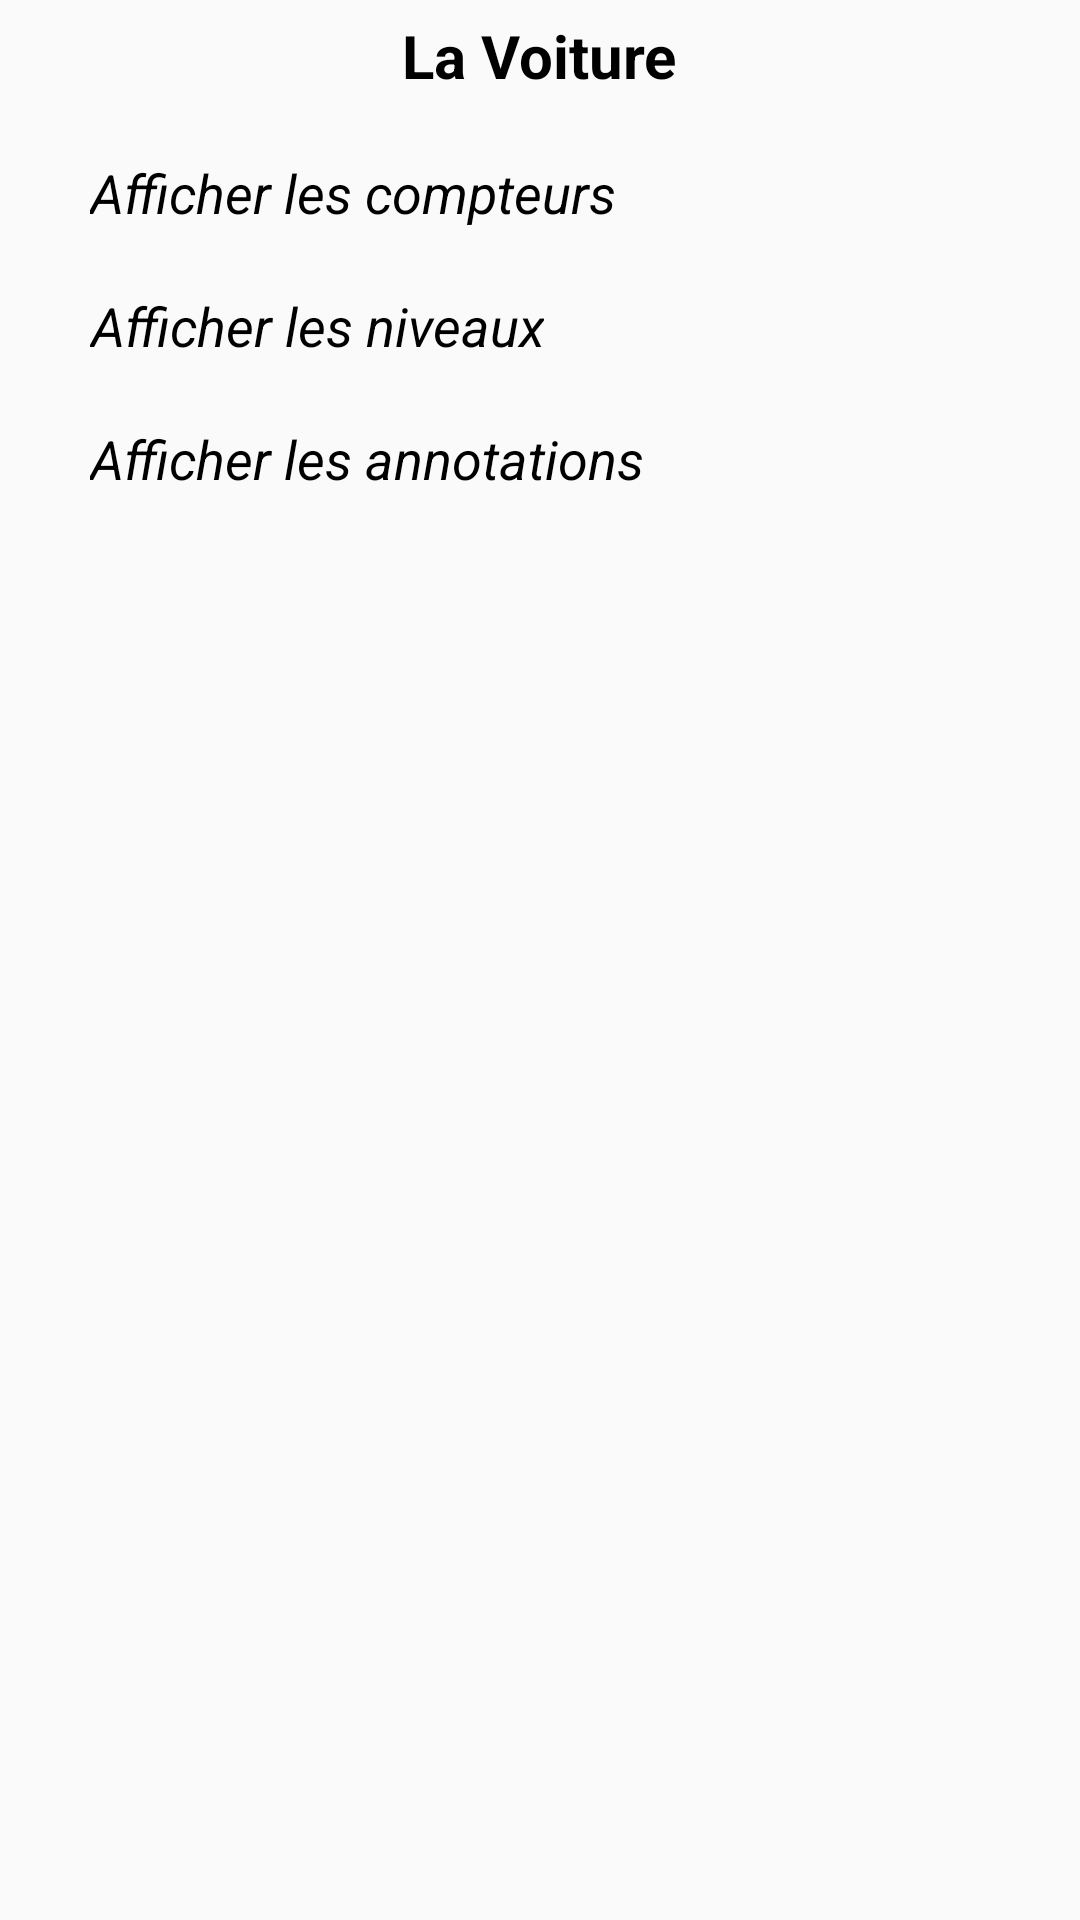

Layout XML and referenced resources for this Android screen:
<!-- AndroidManifest.xml: application theme AppTheme -->
<!-- res/layout/fragment_service_board.xml -->
<?xml version="1.0" encoding="utf-8"?>
<ScrollView xmlns:android="http://schemas.android.com/apk/res/android"
    xmlns:tools="http://schemas.android.com/tools"
    android:layout_width="match_parent"
    android:layout_height="match_parent"
    android:scrollbarFadeDuration="1750"
    android:scrollbarThumbVertical="@drawable/scrollbar_vertical_4dp_24dp"
    tools:context=".ServiceBoardFragment">

    <RelativeLayout
        android:layout_width="match_parent"
        android:layout_height="wrap_content">

        
        <TextView
            android:id="@+id/car_name_tv"
            android:layout_width="wrap_content"
            android:layout_height="wrap_content"
            android:layout_centerHorizontal="true"
            android:layout_margin="5dp"
            android:text="@string/car_name"
            android:textAlignment="center"
            android:textColor="@color/colorSecondaryDark"
            android:textSize="20sp"
            android:textStyle="bold" />

        <TextView
            android:id="@+id/car_counter_tv"
            android:layout_width="wrap_content"
            android:layout_height="wrap_content"
            android:layout_below="@id/car_name_tv"
            android:layout_marginStart="30dp"
            android:layout_marginTop="15dp"
            android:layout_marginBottom="5dp"
            android:drawableStart="@drawable/ic_arrow_drop_down_black_24dp"
            android:drawablePadding="15dp"
            android:text="@string/car_counters_develop"
            android:textAlignment="center"
            android:textColor="@color/colorSecondaryDark"
            android:textSize="18sp"
            android:textStyle="italic" />

        <TextView
            android:id="@+id/car_levels_tv"
            android:layout_width="wrap_content"
            android:layout_height="wrap_content"
            android:layout_below="@id/car_counter_layout"
            android:layout_marginStart="30dp"
            android:layout_marginTop="15dp"
            android:layout_marginBottom="5dp"
            android:drawableStart="@drawable/ic_arrow_drop_down_black_24dp"
            android:drawablePadding="15dp"
            android:text="@string/car_levels_develop"
            android:textAlignment="center"
            android:textColor="@color/colorSecondaryDark"
            android:textSize="18sp"
            android:textStyle="italic" />

        <TextView
            android:id="@+id/car_annotations_tv"
            android:layout_width="wrap_content"
            android:layout_height="wrap_content"
            android:layout_below="@id/car_levels_layout"
            android:layout_marginStart="30dp"
            android:layout_marginTop="15dp"
            android:layout_marginBottom="5dp"
            android:drawableStart="@drawable/ic_arrow_drop_down_black_24dp"
            android:drawablePadding="15dp"
            android:text="@string/car_anotations_develop"
            android:textAlignment="center"
            android:textColor="@color/colorSecondaryDark"
            android:textSize="18sp"
            android:textStyle="italic" />

        
        <LinearLayout
            android:id="@+id/car_counter_layout"
            android:layout_width="wrap_content"
            android:layout_height="wrap_content"
            android:layout_below="@id/car_counter_tv"
            android:layout_centerHorizontal="true"
            android:orientation="vertical"
            android:visibility="gone">

            <TextView
                android:id="@+id/car_kilometers_tv"
                android:layout_width="match_parent"
                android:layout_height="wrap_content"
                android:layout_margin="15dp"
                android:text="@string/car_kilometers"
                android:textAlignment="center"
                android:textColor="@color/colorPrimaryDark"
                android:textSize="15sp" />

            <TextView
                android:id="@+id/car_last_emptying_tv"
                android:layout_width="match_parent"
                android:layout_height="wrap_content"
                android:layout_margin="15dp"
                android:text="@string/car_last_emptying"
                android:textAlignment="center"
                android:textColor="@color/colorPrimaryDark"
                android:textSize="15sp" />

            <TextView
                android:id="@+id/car_last_checkup_tv"
                android:layout_width="match_parent"
                android:layout_height="wrap_content"
                android:layout_margin="15dp"
                android:text="@string/car_last_checkup"
                android:textAlignment="center"
                android:textColor="@color/colorPrimaryDark"
                android:textSize="15sp" />
        </LinearLayout>

        
        <LinearLayout
            android:id="@+id/car_levels_layout"
            android:layout_width="wrap_content"
            android:layout_height="wrap_content"
            android:layout_below="@id/car_levels_tv"
            android:layout_centerHorizontal="true"
            android:orientation="vertical"
            android:visibility="gone">

            <TextView
                android:id="@+id/car_motor_oil_tv"
                android:layout_width="match_parent"
                android:layout_height="wrap_content"
                android:layout_margin="15dp"
                android:text="@string/car_motor_oil_level"
                android:textAlignment="center"
                android:textColor="@color/colorPrimaryDark"
                android:textSize="15sp" />

            <TextView
                android:id="@+id/car_cooling_liquid_tv"
                android:layout_width="match_parent"
                android:layout_height="wrap_content"
                android:layout_margin="15dp"
                android:text="@string/car_cooling_liquid_level"
                android:textAlignment="center"
                android:textColor="@color/colorPrimaryDark"
                android:textSize="15sp" />

            <TextView
                android:id="@+id/car_washing_liquid_tv"
                android:layout_width="match_parent"
                android:layout_height="wrap_content"
                android:layout_margin="15dp"
                android:text="@string/car_washing_liquid_level"
                android:textAlignment="center"
                android:textColor="@color/colorPrimaryDark"
                android:textSize="15sp" />
        </LinearLayout>

        
        <LinearLayout
            android:id="@+id/car_annotations_layout"
            android:layout_width="wrap_content"
            android:layout_height="wrap_content"
            android:layout_below="@id/car_annotations_tv"
            android:layout_centerHorizontal="true"
            android:orientation="vertical"
            android:visibility="gone">

            <TextView
                android:id="@+id/car_oil_filter_tv"
                android:layout_width="match_parent"
                android:layout_height="wrap_content"
                android:layout_margin="15dp"
                android:text="@string/car_oil_filter_annotation"
                android:textAlignment="center"
                android:textColor="@color/colorPrimaryDark"
                android:textSize="15sp" />

            <TextView
                android:id="@+id/car_gasole_filter_tv"
                android:layout_width="match_parent"
                android:layout_height="wrap_content"
                android:layout_margin="15dp"
                android:text="@string/car_gasole_filter_annotation"
                android:textAlignment="center"
                android:textColor="@color/colorPrimaryDark"
                android:textSize="15sp" />

            <TextView
                android:id="@+id/car_air_filter_tv"
                android:layout_width="match_parent"
                android:layout_height="wrap_content"
                android:layout_margin="15dp"
                android:text="@string/car_air_filter_annotation"
                android:textAlignment="center"
                android:textColor="@color/colorPrimaryDark"
                android:textSize="15sp" />

            <TextView
                android:id="@+id/car_clutch_tv"
                android:layout_width="match_parent"
                android:layout_height="wrap_content"
                android:layout_margin="15dp"
                android:text="@string/car_clutch_annotation"
                android:textAlignment="center"
                android:textColor="@color/colorPrimaryDark"
                android:textSize="15sp" />

            <TextView
                android:id="@+id/car_front_tires_tv"
                android:layout_width="match_parent"
                android:layout_height="wrap_content"
                android:layout_margin="15dp"
                android:text="@string/car_front_tires_annotation"
                android:textAlignment="center"
                android:textColor="@color/colorPrimaryDark"
                android:textSize="15sp" />

            <TextView
                android:id="@+id/car_back_tires_tv"
                android:layout_width="match_parent"
                android:layout_height="wrap_content"
                android:layout_margin="15dp"
                android:text="@string/car_back_tires_annotation"
                android:textAlignment="center"
                android:textColor="@color/colorPrimaryDark"
                android:textSize="15sp" />

            <TextView
                android:id="@+id/car_brakes_tv"
                android:layout_width="match_parent"
                android:layout_height="wrap_content"
                android:layout_margin="15dp"
                android:text="@string/car_brakes_annotation"
                android:textAlignment="center"
                android:textColor="@color/colorPrimaryDark"
                android:textSize="15sp" />

            <TextView
                android:id="@+id/car_timing_belt_tv"
                android:layout_width="match_parent"
                android:layout_height="wrap_content"
                android:layout_margin="15dp"
                android:text="@string/car_timing_belt_annotation"
                android:textAlignment="center"
                android:textColor="@color/colorPrimaryDark"
                android:textSize="15sp" />

            <TextView
                android:id="@+id/car_alternator_belt_tv"
                android:layout_width="match_parent"
                android:layout_height="wrap_content"
                android:layout_margin="15dp"
                android:text="@string/car_alternator_belt_annotation"
                android:textAlignment="center"
                android:textColor="@color/colorPrimaryDark"
                android:textSize="15sp" />
        </LinearLayout>
    </RelativeLayout>

</ScrollView>
<!-- resources referenced by this layout -->
<resources>
  <color name="colorPrimaryDark">#808e95</color>
  <color name="colorSecondaryDark">#000000</color>
  <!-- drawable scrollbar_vertical_4dp_24dp: png bitmap (drawable-v24, 184 bytes) -->
  <string name="car_air_filter_annotation">Filtre à air changé à %1$s kms.</string>
  <string name="car_alternator_belt_annotation">Courroie (altern.) changée à %1$s kms.</string>
  <string name="car_anotations_develop">Afficher les annotations</string>
  <string name="car_back_tires_annotation">Pneus arrière changés à %1$s kms.</string>
  <string name="car_brakes_annotation">Freins changés à %1$s kms.</string>
  <string name="car_clutch_annotation">Embrayage changé à %1$s kms.</string>
  <string name="car_cooling_liquid_level">Liquide de refroidissement fait à %1$s kms.</string>
  <string name="car_counters_develop">Afficher les compteurs</string>
  <string name="car_front_tires_annotation">Pneus avant changés à %1$s kms.</string>
  <string name="car_gasole_filter_annotation">Filtre à gasoil changé à %1$s kms.</string>
  <string name="car_kilometers">Compteur à %1$d kms. </string>
  <string name="car_last_checkup">Dernière contrôle à %1$s kms.</string>
  <string name="car_last_emptying">Dernière vidange à %1$s kms.</string>
  <string name="car_levels_develop">Afficher les niveaux</string>
  <string name="car_motor_oil_level">Huile moteur faite à %1$s kms.</string>
  <string name="car_name">La Voiture</string>
  <string name="car_oil_filter_annotation">Filtre à huile changé à %1$s kms.</string>
  <string name="car_timing_belt_annotation">Courroie (distrib.) changée à %1$s kms.</string>
  <string name="car_washing_liquid_level">Lave-vitres fait à %1$s kms.</string>
  <style name="AppTheme" parent="Theme.AppCompat.Light.DarkActionBar">
          
          <item name="colorPrimary">@color/colorPrimary</item>
          <item name="colorPrimaryDark">@color/colorPrimaryDark</item>
          <item name="colorAccent">@color/colorPrimaryLight</item>
          <item name="windowActionBar">false</item>
          <item name="windowNoTitle">true</item>
      </style>
  <color name="colorPrimary">#b0bec5</color>
  <color name="colorPrimaryLight">#e2f1f8</color>
</resources>
